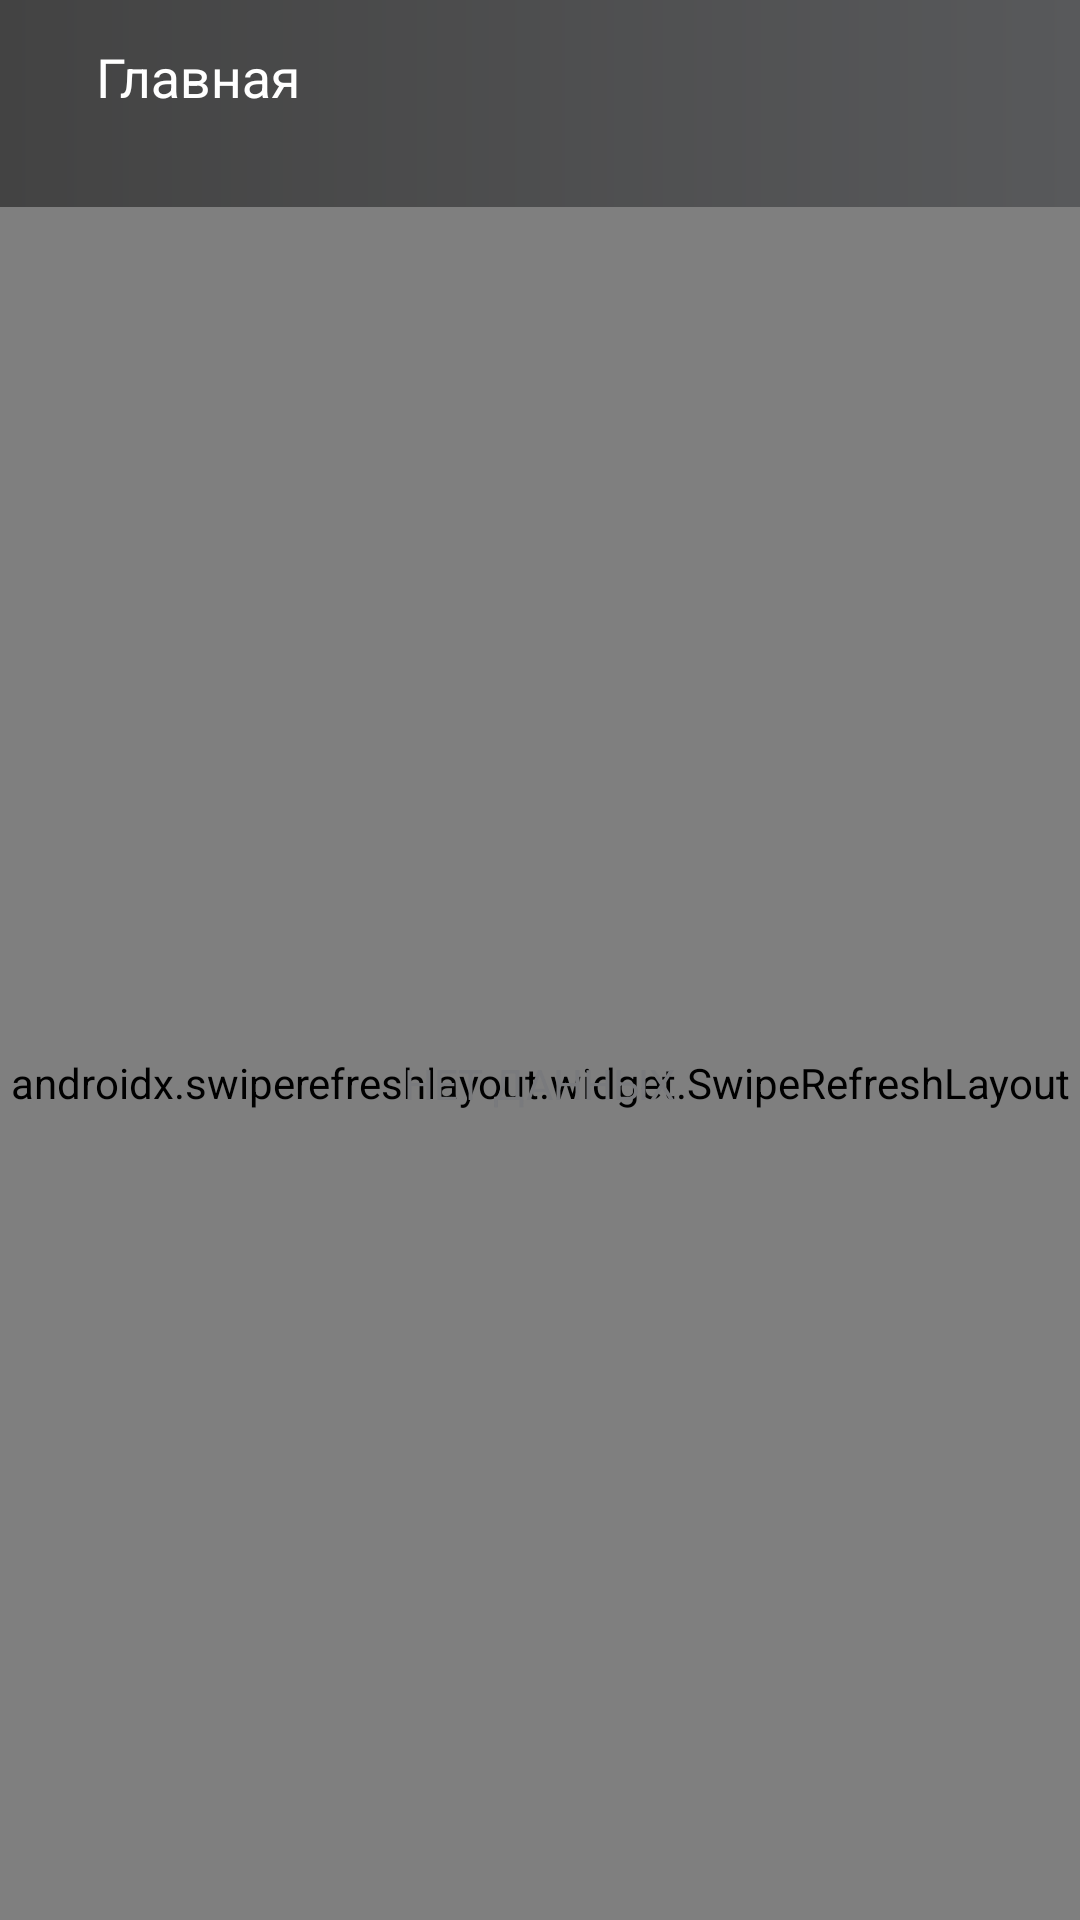

Android layout source for this screen:
<!-- AndroidManifest.xml: application theme Theme.TestTheme -->
<!-- res/layout/fragment_home.xml -->
<?xml version="1.0" encoding="utf-8"?>
<androidx.coordinatorlayout.widget.CoordinatorLayout xmlns:android="http://schemas.android.com/apk/res/android"
    xmlns:app="http://schemas.android.com/apk/res-auto"
    xmlns:tools="http://schemas.android.com/tools"
    android:layout_width="match_parent"
    android:layout_height="match_parent"
    tools:context=".ui.fragment.home.HomeFragment">

    <com.google.android.material.appbar.AppBarLayout
        android:id="@+id/app_bar"
        android:layout_width="match_parent"
        android:layout_height="wrap_content"
        android:background="@drawable/primary_toolbar_background"
        android:elevation="0dp"
        app:elevation="35dp"
        app:liftOnScroll="true"
        app:titleEnabled="true">

        <com.google.android.material.appbar.CollapsingToolbarLayout
            android:id="@+id/collapsing_toolbar"
            android:layout_width="match_parent"
            android:layout_height="wrap_content"
            android:elevation="0dp"
            app:collapsedTitleGravity="center_vertical|start"
            app:collapsedTitleTextAppearance="@style/Subtitle2"
            app:collapsedTitleTextColor="@color/fill_white"
            app:elevation="0dp"
            app:expandedTitleGravity="top|start"
            app:expandedTitleMarginTop="16dp"
            app:expandedTitleTextAppearance="@style/Subtitle1"
            app:expandedTitleTextColor="@color/fill_white"
            app:layout_scrollFlags="scroll|exitUntilCollapsed"
            app:title="@string/common_home"
            app:titleCollapseMode="scale"
            app:titleEnabled="true">

            <View
                android:layout_width="match_parent"
                android:layout_height="104dp" />

            <androidx.appcompat.widget.Toolbar
                android:id="@+id/toolbar"
                android:layout_width="match_parent"
                android:layout_height="?attr/actionBarSize"
                android:elevation="0dp"
                app:contentInsetEnd="0dp"
                app:contentInsetEndWithActions="0dp"
                app:contentInsetLeft="0dp"
                app:contentInsetRight="0dp"
                app:contentInsetStart="24dp"
                app:contentInsetStartWithNavigation="0dp"
                app:elevation="0dp"
                app:layout_collapseMode="pin"
                app:title="@string/common_home"
                app:titleMargin="0dp"
                app:titleMarginBottom="0dp"
                app:titleMarginEnd="0dp"
                app:titleMarginStart="0dp"
                app:titleMarginTop="0dp"
                app:titleMargins="0dp"
                app:titleTextAppearance="@style/Headline2">

            </androidx.appcompat.widget.Toolbar>
        </com.google.android.material.appbar.CollapsingToolbarLayout>
    </com.google.android.material.appbar.AppBarLayout>

    <androidx.constraintlayout.widget.ConstraintLayout
        android:layout_width="match_parent"
        android:layout_height="match_parent"
        android:background="@drawable/bg_rounded_top_30"
        android:backgroundTint="@color/background_secondary"
        app:behavior_overlapTop="35dp"
        app:layout_behavior="com.google.android.material.appbar.AppBarLayout$ScrollingViewBehavior">

        <androidx.swiperefreshlayout.widget.SwipeRefreshLayout
            android:id="@+id/swipe_refresh"
            android:layout_width="0dp"
            android:layout_height="0dp"
            app:layout_constraintBottom_toBottomOf="parent"
            app:layout_constraintEnd_toEndOf="parent"
            app:layout_constraintStart_toStartOf="parent"
            app:layout_constraintTop_toTopOf="parent">

            <androidx.recyclerview.widget.RecyclerView
                android:id="@+id/recycler_users"
                android:layout_width="match_parent"
                android:layout_height="0dp"
                app:layoutManager="androidx.recyclerview.widget.LinearLayoutManager"
                tools:listitem="@layout/item_user" />
        </androidx.swiperefreshlayout.widget.SwipeRefreshLayout>

        <TextView
            android:id="@+id/empty_data_text"
            style="@style/Subtitle3"
            android:layout_width="wrap_content"
            android:layout_height="wrap_content"
            android:text="@string/common_no_data"
            android:textAllCaps="true"
            android:textColor="@color/fill_secondary"
            app:layout_constraintBottom_toBottomOf="parent"
            app:layout_constraintEnd_toEndOf="parent"
            app:layout_constraintStart_toStartOf="parent"
            app:layout_constraintTop_toTopOf="parent" />

        <ImageButton
            android:id="@+id/icon_scroll_top"
            android:layout_width="wrap_content"
            android:layout_height="wrap_content"
            android:background="@android:color/transparent"
            android:padding="15dp"
            android:src="@drawable/ic_arrow_scroll_up"
            android:visibility="gone"
            app:layout_constraintBottom_toBottomOf="parent"
            app:layout_constraintEnd_toEndOf="parent"
            app:layout_constraintStart_toStartOf="parent"
            tools:ignore="ContentDescription"
            tools:visibility="visible" />
    </androidx.constraintlayout.widget.ConstraintLayout>
</androidx.coordinatorlayout.widget.CoordinatorLayout>
<!-- res/layout/item_user.xml (included above) -->
<?xml version="1.0" encoding="utf-8"?>
<androidx.constraintlayout.widget.ConstraintLayout xmlns:android="http://schemas.android.com/apk/res/android"
    xmlns:app="http://schemas.android.com/apk/res-auto"
    xmlns:tools="http://schemas.android.com/tools"
    android:layout_width="match_parent"
    android:layout_height="wrap_content"
    android:background="@drawable/bg_box_16"
    android:backgroundTint="@color/white">

    <View
        android:id="@+id/image_box"
        android:layout_width="40dp"
        android:layout_height="40dp"
        android:layout_marginTop="16dp"
        android:background="@drawable/bg_box_8"
        android:backgroundTint="@color/background_secondary"
        app:layout_constraintStart_toStartOf="@id/start_guideline"
        app:layout_constraintTop_toTopOf="parent" />

    <com.google.android.material.imageview.ShapeableImageView
        android:id="@+id/image"
        android:layout_width="wrap_content"
        android:layout_height="wrap_content"
        android:src="@drawable/ic_not_found"
        app:layout_constraintBottom_toBottomOf="@id/image_box"
        app:layout_constraintEnd_toEndOf="@id/image_box"
        app:layout_constraintStart_toStartOf="@id/image_box"
        app:layout_constraintTop_toTopOf="@id/image_box" />

    <TextView
        android:id="@+id/hashtag"
        style="@style/Button"
        android:layout_width="wrap_content"
        android:layout_height="wrap_content"
        android:layout_marginStart="12dp"
        android:height="16dp"
        android:textAllCaps="true"
        android:textColor="@color/fill_tertiary"
        app:layout_constraintStart_toEndOf="@id/image_box"
        app:layout_constraintTop_toTopOf="@id/image_box"
        tools:text="#kotlin" />

    <TextView
        android:id="@+id/user_name"
        style="@style/Subtitle2"
        android:layout_width="0dp"
        android:layout_height="wrap_content"
        android:layout_marginBottom="16dp"
        android:ellipsize="end"
        android:maxLines="2"
        android:textColor="@color/fill_primary"
        app:layout_constraintBottom_toBottomOf="parent"
        app:layout_constraintEnd_toEndOf="@id/end_guideline"
        app:layout_constraintStart_toStartOf="@id/hashtag"
        app:layout_constraintTop_toBottomOf="@id/hashtag"
        tools:text="UserName" />

    <androidx.constraintlayout.widget.Guideline
        android:id="@+id/start_guideline"
        android:layout_width="match_parent"
        android:layout_height="wrap_content"
        android:orientation="vertical"
        app:layout_constraintGuide_begin="16dp" />

    <androidx.constraintlayout.widget.Guideline
        android:id="@+id/end_guideline"
        android:layout_width="match_parent"
        android:layout_height="wrap_content"
        android:orientation="vertical"
        app:layout_constraintGuide_end="16dp" />
</androidx.constraintlayout.widget.ConstraintLayout>
<!-- resources referenced by this layout -->
<resources>
  <color name="background_secondary">#F6F5F5</color>
  <color name="fill_primary">#3A3A3C</color>
  <color name="fill_secondary">#797A7D</color>
  <color name="fill_tertiary">#A7A9AC</color>
  <color name="fill_white">#FFFFFF</color>
  <color name="white">#FFFFFFFF</color>
  <!-- drawable bg_rounded_top_30 (drawable) -->
  <?xml version="1.0" encoding="utf-8"?>
  <shape xmlns:android="http://schemas.android.com/apk/res/android">
  
      <corners
          android:topLeftRadius="30dp"
          android:topRightRadius="30dp" />
  </shape>
  <!-- drawable ic_arrow_scroll_up (drawable) -->
  <?xml version="1.0" encoding="utf-8"?>
  <vector xmlns:android="http://schemas.android.com/apk/res/android"
      android:width="37dp"
      android:height="18dp"
      android:viewportWidth="37"
      android:viewportHeight="18">
      <path
          android:pathData="M32.845,12.955C32.44,12.976 32.054,12.947 31.688,12.867C27.315,10.734 22.931,8.607 18.536,6.486C14.141,8.607 9.757,10.734 5.384,12.867C4.902,12.984 4.42,12.984 3.938,12.867C3.464,12.623 3.379,12.348 3.686,12.041C8.395,9.75 13.104,7.459 17.813,5.168C18.295,5.051 18.777,5.051 19.259,5.168C23.968,7.459 28.677,9.75 33.387,12.041C33.771,12.432 33.591,12.737 32.845,12.955Z"
          android:strokeAlpha="0.962"
          android:fillColor="#F15A22"
          android:fillType="evenOdd"
          android:fillAlpha="0.962"/>
  </vector>
  <!-- drawable primary_toolbar_background (drawable) -->
  <?xml version="1.0" encoding="utf-8"?>
  <shape xmlns:android="http://schemas.android.com/apk/res/android"
      android:shape="rectangle">
  
      <gradient
          android:endColor="#58595B"
          android:startColor="#434343"
          android:type="linear" />
  
      <corners
          android:bottomLeftRadius="12dp"
          android:bottomRightRadius="12dp" />
  </shape>
  <string name="common_home">Главная</string>
  <string name="common_no_data">Нет данных</string>
  <style name="Button">
          <item name="fontFamily">@font/bliss_pro_800</item>
          <item name="android:textSize">11sp</item>
          <item name="lineHeight">16sp</item>
      </style>
  <style name="Headline2">
          <item name="fontFamily">@font/bliss_pro_700</item>
          <item name="android:textSize">22sp</item>
          <item name="lineHeight">24sp</item>
      </style>
  <style name="Subtitle1">
          <item name="fontFamily">@font/bliss_pro_700</item>
          <item name="android:textSize">18sp</item>
          <item name="lineHeight">24sp</item>
      </style>
  <style name="Subtitle2">
          <item name="fontFamily">@font/bliss_pro_700</item>
          <item name="android:textSize">16sp</item>
          <item name="lineHeight">24sp</item>
      </style>
  <style name="Subtitle3">
          <item name="fontFamily">@font/bliss_pro_800</item>
          <item name="android:textSize">14sp</item>
          <item name="lineHeight">16sp</item>
      </style>
  <style name="Theme.TestTheme" parent="Theme.MaterialComponents.Light.NoActionBar">
          
          <item name="colorPrimary">@color/main_color_active</item>
          <item name="colorPrimaryVariant">@color/main_color_gray_bb</item>
          <item name="colorOnPrimary">@color/background_primary</item>
          
          <item name="colorSecondary">@color/fill_secondary</item>
          <item name="colorSecondaryVariant">@color/background_secondary</item>
          <item name="colorOnSecondary">@color/background_secondary</item>
          <item name="android:windowBackground">@color/background_secondary</item>
          
          <item name="android:windowTranslucentStatus">true</item>
          <item name="android:statusBarColor">@android:color/transparent</item>
          <item name="android:windowTranslucentNavigation">false</item>
          <item name="android:forceDarkAllowed" tools:targetApi="q">false</item>
      </style>
  <color name="main_color_active">#F15A22</color>
  <color name="main_color_gray_bb">#58595B</color>
  <color name="background_primary">#FFFFFF</color>
</resources>
